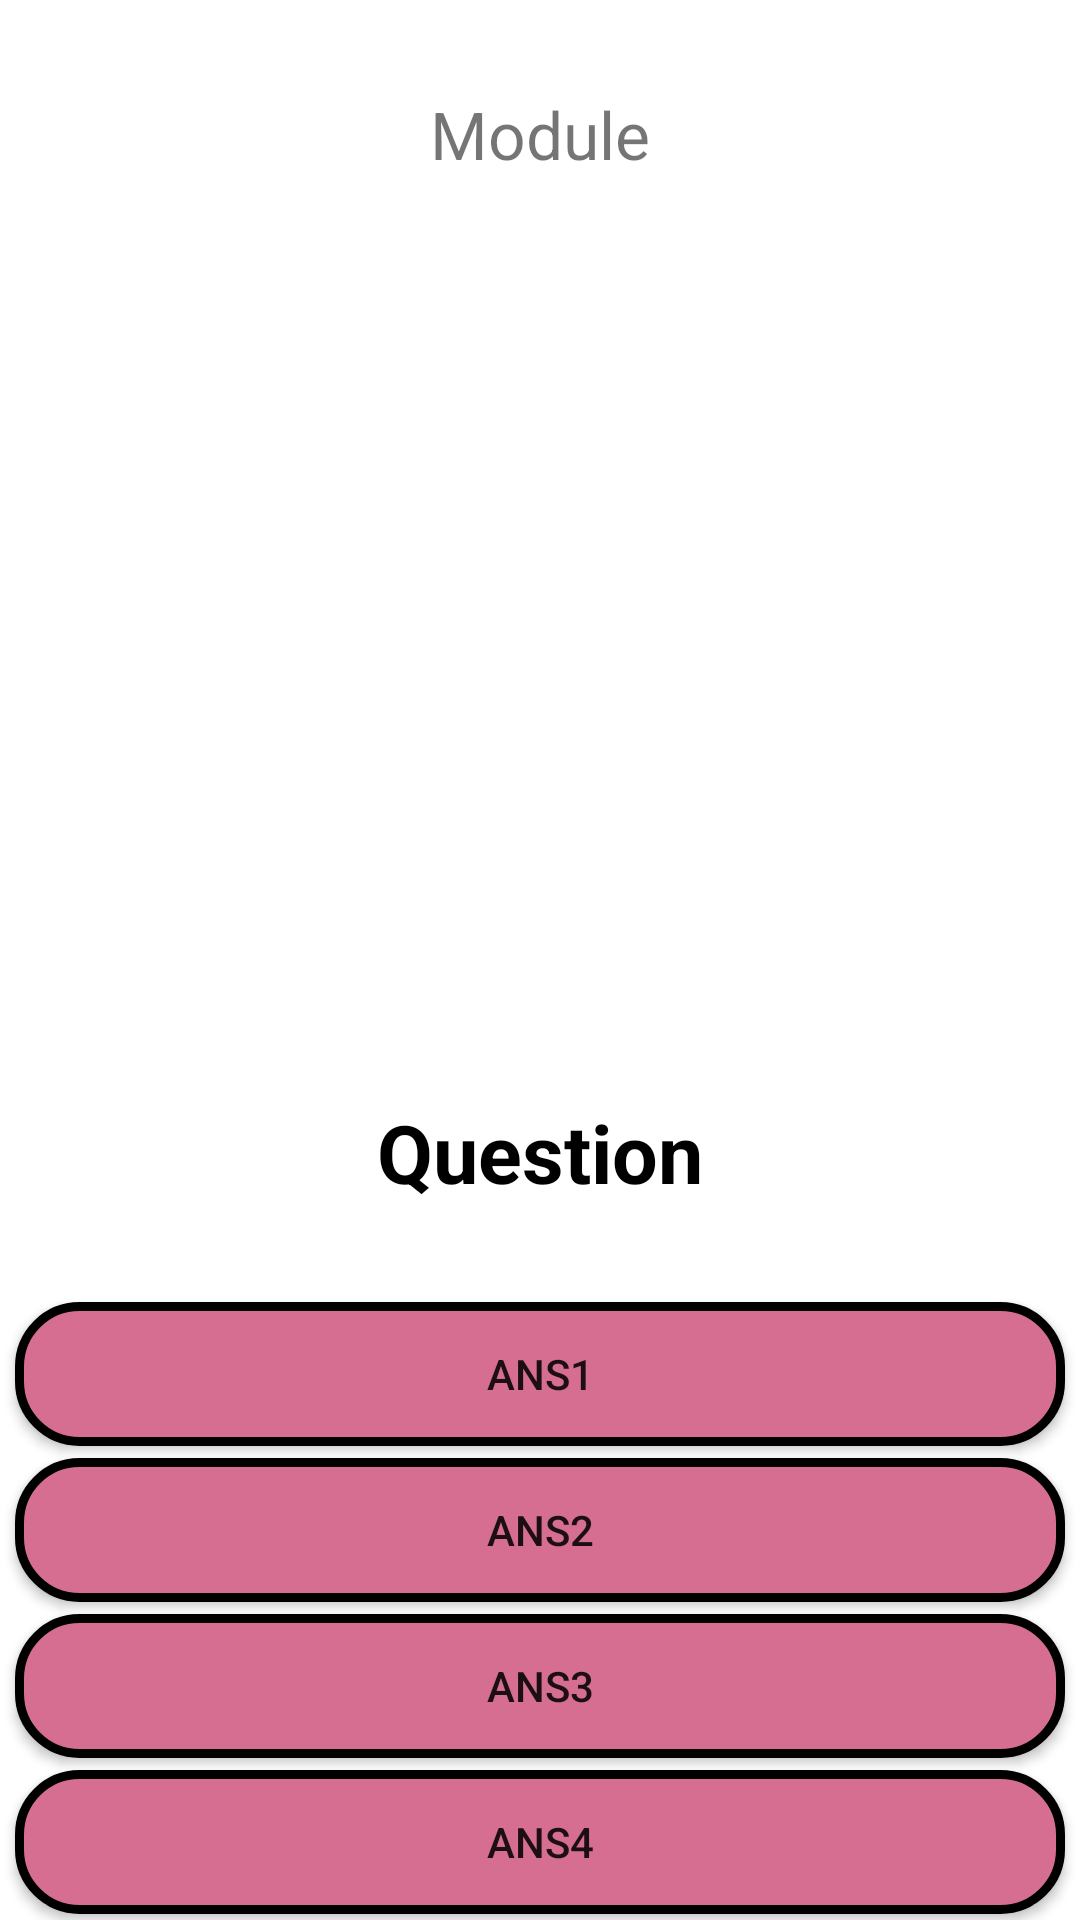

Write the Android layout XML for this screen, with the resource values it uses.
<!-- AndroidManifest.xml: application theme Theme.Easy_Studying -->
<!-- res/layout/activity_choose_right.xml -->
<?xml version="1.0" encoding="utf-8"?>
<androidx.constraintlayout.widget.ConstraintLayout xmlns:android="http://schemas.android.com/apk/res/android"
    xmlns:app="http://schemas.android.com/apk/res-auto"
    xmlns:tools="http://schemas.android.com/tools"
    android:layout_width="match_parent"
    android:layout_height="match_parent"
    tools:context=".choose_right">

    <RelativeLayout
        android:layout_width="match_parent"
        android:layout_height="match_parent"
        android:gravity="center_horizontal"
        android:orientation="vertical">


        <TextView
            android:id="@+id/moduleLabel"
            android:layout_width="wrap_content"
            android:layout_height="wrap_content"
            android:text="Module"
            android:textSize="22sp"
            android:layout_marginTop="30dp"
            android:layout_centerHorizontal="true"/>

        <TextView
            android:id="@+id/questionLabel"
            android:layout_width="wrap_content"
            android:layout_height="wrap_content"
            android:layout_above="@+id/ans1Button"
            android:layout_centerHorizontal="true"
            android:layout_marginBottom="30dp"
            android:text="Question"
            android:textColor="@color/black"
            android:textSize="27sp"
            android:textStyle="bold" />

        <androidx.appcompat.widget.AppCompatButton
            android:id="@+id/ans1Button"
            android:layout_width="match_parent"
            android:layout_height="wrap_content"
            android:background="@drawable/button_stroke"
            android:layout_above="@+id/ans2Button"
            android:layout_marginHorizontal="@dimen/marginButton_horizontal"
            android:layout_marginVertical="@dimen/marginButton_vertical"
            android:onClick="checkAnswer"
            android:text="Ans1"/>

        <androidx.appcompat.widget.AppCompatButton
            android:id="@+id/ans2Button"
            android:layout_width="match_parent"
            android:layout_height="wrap_content"
            android:layout_marginHorizontal="@dimen/marginButton_horizontal"
            android:layout_marginVertical="@dimen/marginButton_vertical"
            android:layout_above="@+id/ans3Button"
            android:background="@drawable/button_stroke"
            android:onClick="checkAnswer"
            android:text="Ans2" />

        <androidx.appcompat.widget.AppCompatButton
            android:id="@+id/ans3Button"
            android:layout_width="match_parent"
            android:layout_height="wrap_content"
            android:layout_marginHorizontal="@dimen/marginButton_horizontal"
            android:layout_marginVertical="@dimen/marginButton_vertical"
            android:layout_above="@+id/ans4Button"
            android:background="@drawable/button_stroke"
            android:onClick="checkAnswer"
            android:text="Ans3" />

        <androidx.appcompat.widget.AppCompatButton
            android:id="@+id/ans4Button"
            android:layout_width="match_parent"
            android:layout_height="wrap_content"
            android:layout_alignParentBottom="true"
            android:layout_marginHorizontal="@dimen/marginButton_horizontal"
            android:layout_marginVertical="@dimen/marginButton_vertical"
            android:background="@drawable/button_stroke"
            android:onClick="checkAnswer"
            android:text="Ans4" />
    </RelativeLayout>

</androidx.constraintlayout.widget.ConstraintLayout>
<!-- resources referenced by this layout -->
<resources>
  <color name="black">#FF000000</color>
  <dimen name="marginButton_horizontal">5dp</dimen>
  <dimen name="marginButton_vertical">2dp</dimen>
  <!-- drawable button_stroke (drawable) -->
  <?xml version="1.0" encoding="utf-8"?>
  <selector xmlns:android="http://schemas.android.com/apk/res/android">
      <item android:state_pressed="true">
          <shape>
              <solid android:color="@color/button_press_rose"/>
              <corners android:radius="20dp" />
              <stroke android:width="3dp" android:color="@color/black"/>
          </shape>
      </item>
      <item>
          <shape>
              <solid android:color="@color/button_rose"/>
              <corners android:radius="20dp" />
              <stroke android:width="3dp" android:color="@color/black"/>
          </shape>
      </item>
  </selector>
  <style name="Theme.Easy_Studying" parent="Theme.MaterialComponents.DayNight.NoActionBar">
          
          <item name="colorPrimary">@color/purple_500</item>
          <item name="colorPrimaryVariant">@color/white</item>
          <item name="colorOnPrimary">@color/white</item>
          
          <item name="colorSecondary">@color/teal_200</item>
          <item name="colorSecondaryVariant">@color/teal_700</item>
          <item name="colorOnSecondary">@color/black</item>
          
          <item name="android:statusBarColor" tools:targetApi="l">?attr/colorPrimaryVariant</item>
          
      </style>
  <color name="button_press_rose">#B7D56E91</color>
  <color name="button_rose">#D56E91</color>
  <color name="purple_500">#FF6200EE</color>
  <color name="white">#FFFFFFFF</color>
  <color name="teal_200">#FF03DAC5</color>
  <color name="teal_700">#FF018786</color>
</resources>
